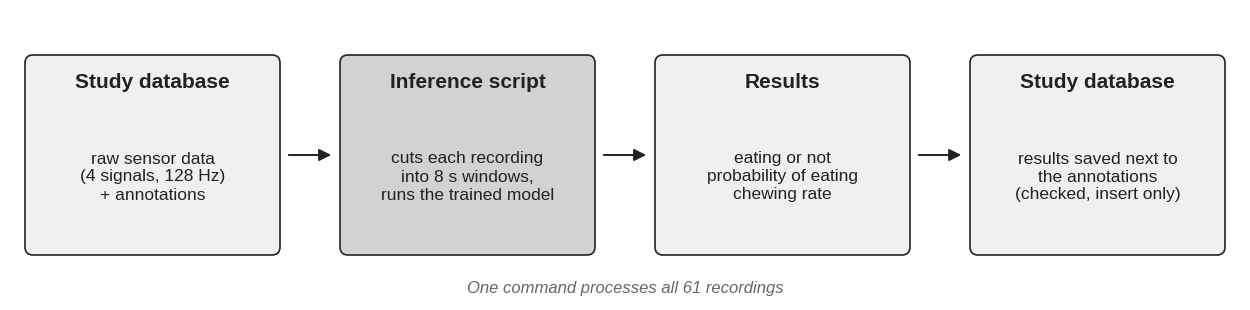

Reproduce this figure in Python. (Note: this script raises an exception after producing the figure.)
"""Left-to-right diagram of the inference step (database in, model, database out),
sized for a 16:9 slide. Grayscale, Arial.

    python fig_inference_flow.py      ->  fig_inference_flow.png / .pdf
"""
from pathlib import Path

import matplotlib

matplotlib.use("Agg")
import matplotlib.pyplot as plt                                  # noqa: E402
from matplotlib.patches import FancyArrowPatch, FancyBboxPatch  # noqa: E402

plt.rcParams.update({"font.family": "sans-serif",
                     "font.sans-serif": ["Arial", "Liberation Sans", "DejaVu Sans"]})
INK, LIGHT, DARK, MUTED = "#222222", "#F0F0F0", "#D2D2D2", "#666666"

BOXES = [
    ("Study database", "raw sensor data\n(4 signals, 128 Hz)\n+ annotations", LIGHT),
    ("Inference script", "cuts each recording\ninto 8 s windows,\nruns the trained model", DARK),
    ("Results", "eating or not\nprobability of eating\nchewing rate", LIGHT),
    ("Study database", "results saved next to\nthe annotations\n(checked, insert only)", LIGHT),
]
W, H = 12.3, 2.9
BOX_W, BOX_H, GAP = 2.55, 2.0, 0.6
X0 = (W - (len(BOXES) * BOX_W + (len(BOXES) - 1) * GAP)) / 2
Y = 0.45

fig = plt.figure(figsize=(W, H))
ax = fig.add_axes([0, 0, 1, 1])
ax.set_xlim(0, W)
ax.set_ylim(0, H)
ax.axis("off")
for i, (title, detail, fill) in enumerate(BOXES):
    x = X0 + i * (BOX_W + GAP)
    ax.add_patch(FancyBboxPatch((x, Y), BOX_W, BOX_H, boxstyle="round,pad=0,rounding_size=0.08",
                                facecolor=fill, edgecolor=INK, linewidth=1.2))
    ax.text(x + BOX_W / 2, Y + BOX_H - 0.18, title, ha="center", va="top", fontsize=15,
            fontweight="bold", color=INK)
    ax.text(x + BOX_W / 2, Y + 0.78, detail, ha="center", va="center", fontsize=12.5,
            color=INK, linespacing=1.25)
    if i < len(BOXES) - 1:
        ax.add_patch(FancyArrowPatch((x + BOX_W + 0.06, Y + BOX_H / 2),
                                     (x + BOX_W + GAP - 0.06, Y + BOX_H / 2),
                                     arrowstyle="-|>", mutation_scale=18, color=INK, lw=1.4))
ax.text(W / 2, 0.12, "One command processes all 61 recordings", ha="center", va="center",
        fontsize=12, style="italic", color=MUTED)

out = Path(__file__).with_name("fig_inference_flow")
for suffix in (".png", ".pdf"):
    fig.savefig(out.with_suffix(suffix), dpi=300)
print("wrote", out.with_suffix(".png"))
